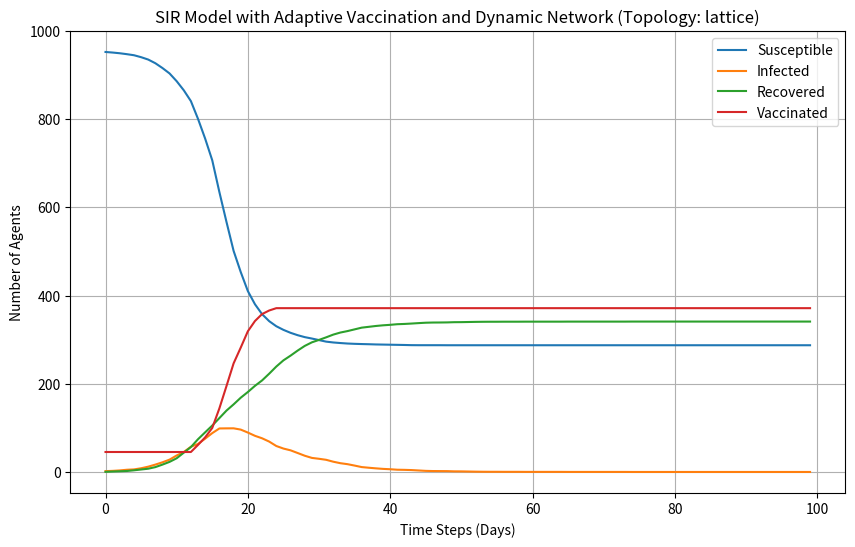

Write Python code to recreate this figure.
import numpy as np
import matplotlib.pyplot as plt
import random
from tqdm import tqdm 

# Agent class
class Agent:
    def __init__(self, agent_id, strategy='L'):
        self.id = agent_id
        self.state = 'S'  # S, I, R, V
        self.strategy = strategy  

# Simulation class
class SIRSimulation:
    def __init__(self, N=1000, beta=0.6, gamma=0.2, vaccine_coverage=0.05, vaccine_efficacy=0.9, recovery_boost=1.5, topology='all', infection_threshold=0.1, rewiring_prob=0.1):
        self.N = N
        self.beta = beta  # Infection rate
        self.gamma = gamma  # Recovery rate
        self.vaccine_coverage = vaccine_coverage  # Fraction of population vaccinated
        self.vaccine_efficacy = vaccine_efficacy  # Vaccine efficacy (reduces infection probability)
        self.recovery_boost = recovery_boost  # Vaccine recovery boost
        self.topology = topology  # Interaction network type
        self.infection_threshold = infection_threshold  # Threshold for switching to vaccination
        self.rewiring_prob = rewiring_prob  # Probability of rewiring connections
        self.agents = [Agent(i) for i in range(N)]
        self.time_steps = 100  # Simulate for 100 days
        self.initialize_states()
        self.initialize_network()

    def initialize_states(self):
        # Set initial states: one infected, rest susceptible
        for agent in self.agents:
            agent.state = 'S'
        self.agents[0].state = 'I'  # First agent is infected

        # Assign vaccination strategies
        num_vaccinated = int(self.vaccine_coverage * self.N)
        vaccinated_agents = random.sample(self.agents, num_vaccinated)
        for agent in vaccinated_agents:
            agent.strategy = 'V'
            if random.random() < self.vaccine_efficacy:
                agent.state = 'V'  # Vaccinated and immune

    def initialize_network(self):
        # Create interaction network based on topology
        if self.topology == 'all':
            # All-to-all: every agent can interact with every other agent
            self.network = {i: [j for j in range(self.N) if j != i] for i in range(self.N)}
        elif self.topology == 'lattice':
            # 2D lattice: agents interact only with adjacent neighbors
            grid_size = int(np.ceil(np.sqrt(self.N)))  # Round up to ensure all agents fit
            self.network = {}
            for i in range(grid_size):
                for j in range(grid_size):
                    agent_id = i * grid_size + j
                    if agent_id >= self.N:
                        continue  # Skip if agent_id exceeds population size
                    neighbors = []
                    if i > 0: neighbors.append((i-1)*grid_size + j)  
                    if i < grid_size-1: neighbors.append((i+1)*grid_size + j) 
                    if j > 0: neighbors.append(i*grid_size + (j-1)) 
                    if j < grid_size-1: neighbors.append(i*grid_size + (j+1)) 
                    
                    neighbors = [n for n in neighbors if n < self.N]
                    self.network[agent_id] = neighbors
        else:
            raise ValueError("Invalid topology. Choose 'all' or 'lattice'.")

    def step(self):
        # Adaptive vaccination behavior
        infection_prevalence = sum(1 for a in self.agents if a.state == 'I') / self.N
        if infection_prevalence > self.infection_threshold:
            for agent in self.agents:
                if agent.strategy == 'L' and random.random() < 0.1:  # 10% chance to switch to vaccination
                    agent.strategy = 'V'
                    if random.random() < self.vaccine_efficacy:
                        agent.state = 'V'  # Vaccinated and immune

        # Dynamic network rewiring
        for agent in self.agents:
            if agent.state == 'S' or agent.state == 'V':
                neighbors = self.network[agent.id]
                for neighbor_id in neighbors:
                    neighbor = self.agents[neighbor_id]
                    if neighbor.state == 'I' and random.random() < self.rewiring_prob:
                        # Rewire to a new agent who is not infected
                        new_neighbor = random.choice([a.id for a in self.agents if a.state != 'I' and a.id != agent.id])
                        self.network[agent.id].remove(neighbor_id)
                        self.network[agent.id].append(new_neighbor)

        # Infection phase
        new_infections = []
        for agent in self.agents:
            if agent.state == 'I':
                neighbors = self.network[agent.id]
                for neighbor_id in neighbors:
                    neighbor = self.agents[neighbor_id]
                    if neighbor.state == 'S':
                        # Vaccinated agents have reduced infection probability
                        if neighbor.strategy == 'V':
                            infection_prob = self.beta * (1 - self.vaccine_efficacy)
                        else:
                            infection_prob = self.beta
                        if random.random() < infection_prob:
                            new_infections.append(neighbor.id)

        # Update states for new infections
        for agent_id in new_infections:
            self.agents[agent_id].state = 'I'

        # Recovery phase
        for agent in self.agents:
            if agent.state == 'I':
                # Vaccinated agents recover faster
                if agent.strategy == 'V':
                    recovery_prob = self.gamma * self.recovery_boost
                else:
                    recovery_prob = self.gamma
                if random.random() < recovery_prob:
                    agent.state = 'R'

    def run(self):
        S, I, R, V = [], [], [], []
        for _ in range(self.time_steps):
            self.step()
            S.append(sum(1 for a in self.agents if a.state == 'S'))
            I.append(sum(1 for a in self.agents if a.state == 'I'))
            R.append(sum(1 for a in self.agents if a.state == 'R'))
            V.append(sum(1 for a in self.agents if a.state == 'V'))
        return S, I, R, V

# Run simulations
def run_simulations(N=1000, beta=0.6, gamma=0.2, vaccine_coverage=0.05, vaccine_efficacy=0.9, recovery_boost=1.5, topology='all', infection_threshold=0.1, rewiring_prob=0.1, num_runs=10):
    S_avg, I_avg, R_avg, V_avg = [], [], [], []
    for _ in tqdm(range(num_runs)):
        sim = SIRSimulation(N=N, beta=beta, gamma=gamma, vaccine_coverage=vaccine_coverage, vaccine_efficacy=vaccine_efficacy, recovery_boost=recovery_boost, topology=topology, infection_threshold=infection_threshold, rewiring_prob=rewiring_prob)
        S, I, R, V = sim.run()
        if not S_avg:
            S_avg, I_avg, R_avg, V_avg = S, I, R, V
        else:
            S_avg = [s1 + s2 for s1, s2 in zip(S_avg, S)]
            I_avg = [i1 + i2 for i1, i2 in zip(I_avg, I)]
            R_avg = [r1 + r2 for r1, r2 in zip(R_avg, R)]
            V_avg = [v1 + v2 for v1, v2 in zip(V_avg, V)]
    S_avg = [s / num_runs for s in S_avg]
    I_avg = [i / num_runs for i in I_avg]
    R_avg = [r / num_runs for r in R_avg]
    V_avg = [v / num_runs for v in V_avg]
    return S_avg, I_avg, R_avg, V_avg

# Plot results
def plot_results(S, I, R, V, title):
    plt.figure(figsize=(10, 6))
    plt.plot(S, label='Susceptible')
    plt.plot(I, label='Infected')
    plt.plot(R, label='Recovered')
    plt.plot(V, label='Vaccinated')
    plt.xlabel('Time Steps (Days)')
    plt.ylabel('Number of Agents')
    plt.title(title)
    plt.legend()
    plt.grid()
    plt.show()

# Main
if __name__ == "__main__":
    # Parameters
    N = 1000  # Number of agents
    beta = 0.6  # Infection rate
    gamma = 0.2  # Recovery rate
    vaccine_coverage = 0.05  # Fraction of population vaccinated (5% for 50 vaccinated agents)
    vaccine_efficacy = 0.9  # Vaccine efficacy
    recovery_boost = 1.5  # Vaccine recovery boost
    topology = 'lattice'  # 'all' or 'lattice'
    infection_threshold = 0.1  # Threshold for switching to vaccination (10% infected)
    rewiring_prob = 0.1  # Probability of rewiring connections
    num_runs = 10  # Number of runs for averaging

    # Run simulation with modifications
    S, I, R, V = run_simulations(N=N, beta=beta, gamma=gamma, vaccine_coverage=vaccine_coverage, vaccine_efficacy=vaccine_efficacy, recovery_boost=recovery_boost, topology=topology, infection_threshold=infection_threshold, rewiring_prob=rewiring_prob, num_runs=num_runs)

    # Plot results
    plot_results(S, I, R, V, title=f"SIR Model with Adaptive Vaccination and Dynamic Network (Topology: {topology})")
